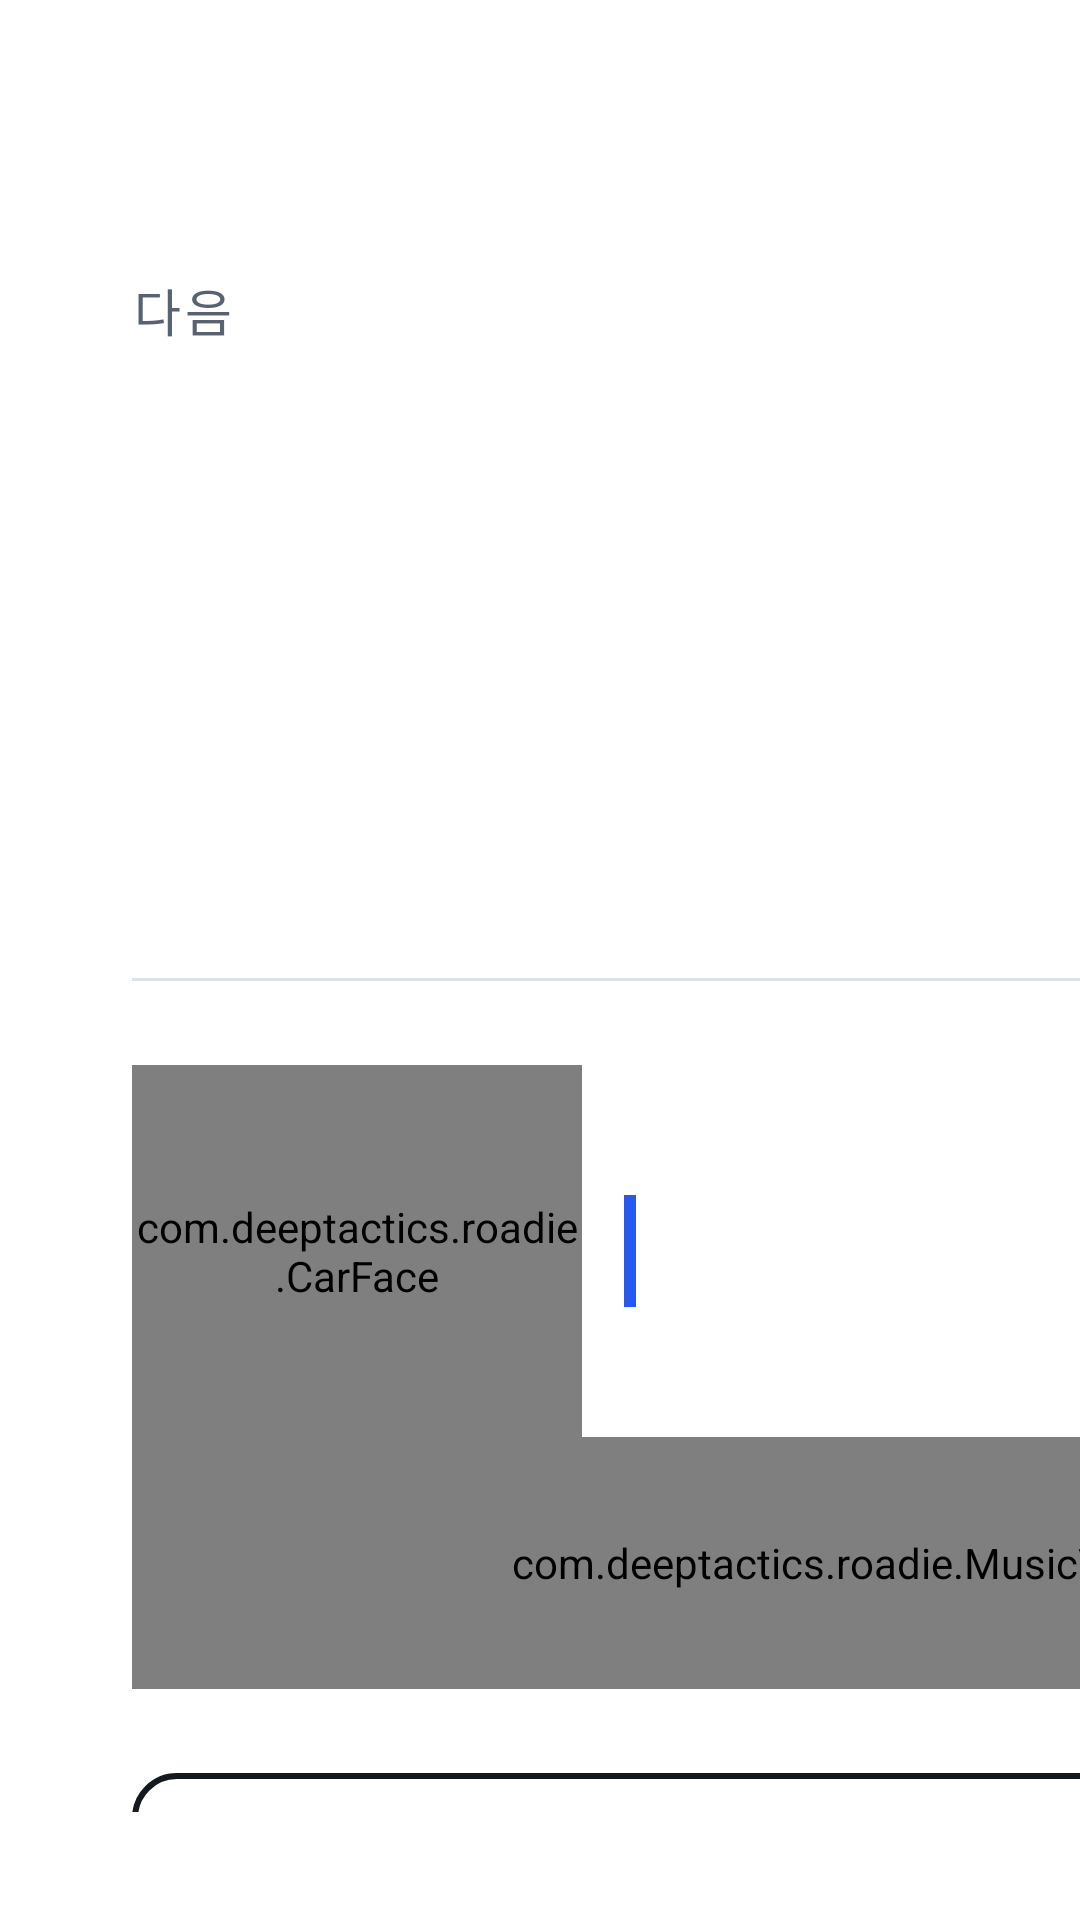

Write the Android layout XML for this screen, with the resource values it uses.
<!-- AndroidManifest.xml: application theme Roadie -->
<!-- res/layout/drive.xml -->
<?xml version="1.0" encoding="utf-8"?>
<FrameLayout xmlns:android="http://schemas.android.com/apk/res/android"
    android:layout_width="match_parent"
    android:layout_height="match_parent"
    android:background="@color/paper">

    <LinearLayout
        android:layout_width="match_parent"
        android:layout_height="match_parent"
        android:orientation="horizontal">

        
        <LinearLayout
            android:layout_width="560dp"
            android:layout_height="match_parent"
            android:background="@color/panel"
            android:orientation="vertical"
            android:paddingHorizontal="44dp"
            android:paddingVertical="36dp">

            <TextView
                android:id="@+id/course"
                style="@style/Label"
                android:layout_width="match_parent"
                android:layout_height="wrap_content"
                android:ellipsize="end"
                android:singleLine="true" />

            <TextView
                style="@style/Label"
                android:layout_width="wrap_content"
                android:layout_height="wrap_content"
                android:layout_marginTop="32dp"
                android:text="다음" />

            <TextView
                android:id="@+id/nextName"
                android:layout_width="match_parent"
                android:layout_height="wrap_content"
                android:layout_marginTop="4dp"
                android:maxLines="2"
                android:textColor="@color/ink"
                android:textSize="40sp"
                android:textStyle="bold" />

            <TextView
                android:id="@+id/remain"
                android:layout_width="wrap_content"
                android:layout_height="wrap_content"
                android:layout_marginTop="2dp"
                android:textColor="@color/accent"
                android:textSize="68sp"
                android:textStyle="bold" />

            <TextView
                android:id="@+id/speed"
                android:layout_width="wrap_content"
                android:layout_height="wrap_content"
                android:textColor="@color/ink2"
                android:textSize="24sp" />

            <View
                android:layout_width="match_parent"
                android:layout_height="1dp"
                android:layout_marginVertical="28dp"
                android:background="@color/rule" />

            <LinearLayout
                android:layout_width="match_parent"
                android:layout_height="wrap_content"
                android:gravity="center_vertical"
                android:orientation="horizontal">

                <com.deeptactics.roadie.CarFace
                    android:id="@+id/face"
                    android:layout_width="150dp"
                    android:layout_height="124dp" />

                <TextView
                    android:id="@+id/bubble"
                    android:layout_width="0dp"
                    android:layout_height="wrap_content"
                    android:layout_marginStart="14dp"
                    android:layout_weight="1"
                    android:background="@drawable/bg_quote"
                    android:lineSpacingExtra="5dp"
                    android:maxLines="5"
                    android:paddingVertical="4dp"
                    android:paddingStart="20dp"
                    android:textColor="@color/ink"
                    android:textSize="22sp" />
            </LinearLayout>

            <Space
                android:layout_width="0dp"
                android:layout_height="0dp"
                android:layout_weight="1" />

            <com.deeptactics.roadie.MusicView
                android:id="@+id/music"
                android:layout_width="match_parent"
                android:layout_height="84dp" />

            <TextView
                android:id="@+id/stop"
                style="@style/Ghost"
                android:layout_width="match_parent"
                android:layout_height="88dp"
                android:layout_marginTop="28dp"
                android:text="그만 달리기"
                android:textSize="26sp" />
        </LinearLayout>

        <View
            android:layout_width="1dp"
            android:layout_height="match_parent"
            android:background="@color/rule" />

        <FrameLayout
            android:layout_width="0dp"
            android:layout_height="match_parent"
            android:layout_weight="1">

            <com.deeptactics.roadie.RouteView
                android:id="@+id/route"
                android:layout_width="match_parent"
                android:layout_height="match_parent" />

            <TextView
                android:id="@+id/popup"
                android:layout_width="wrap_content"
                android:layout_height="wrap_content"
                android:layout_gravity="center"
                android:alpha="0"
                android:shadowColor="#FFFFFFFF"
                android:shadowRadius="30"
                android:textColor="@color/ink"
                android:textSize="72sp"
                android:textStyle="bold" />

            <TextView
                android:layout_width="wrap_content"
                android:layout_height="wrap_content"
                android:layout_gravity="bottom|end"
                android:background="#B3FFFFFF"
                android:paddingHorizontal="10dp"
                android:paddingVertical="4dp"
                android:text="© OpenStreetMap contributors"
                android:textColor="@color/ink2"
                android:textSize="14sp" />
        </FrameLayout>
    </LinearLayout>

    
    <LinearLayout
        android:id="@+id/forkPanel"
        android:layout_width="match_parent"
        android:layout_height="match_parent"
        android:background="@drawable/bg_scrim"
        android:clickable="true"
        android:gravity="center"
        android:orientation="vertical"
        android:visibility="gone">

        <TextView
            android:id="@+id/forkTitle"
            android:layout_width="wrap_content"
            android:layout_height="wrap_content"
            android:textColor="@color/ink"
            android:textSize="42sp"
            android:textStyle="bold" />

        <LinearLayout
            android:layout_width="wrap_content"
            android:layout_height="wrap_content"
            android:layout_marginTop="44dp"
            android:orientation="horizontal">

            <TextView
                android:id="@+id/left"
                android:layout_width="520dp"
                android:layout_height="220dp"
                android:background="@drawable/bg_choice"
                android:clickable="true"
                android:focusable="true"
                android:gravity="center"
                android:padding="16dp"
                android:textColor="@color/ink"
                android:textSize="46sp"
                android:textStyle="bold" />

            <TextView
                android:id="@+id/right"
                android:layout_width="520dp"
                android:layout_height="220dp"
                android:layout_marginStart="44dp"
                android:background="@drawable/bg_choice"
                android:clickable="true"
                android:focusable="true"
                android:gravity="center"
                android:padding="16dp"
                android:textColor="@color/ink"
                android:textSize="46sp"
                android:textStyle="bold" />
        </LinearLayout>

        <TextView
            android:id="@+id/forkHint"
            android:layout_width="wrap_content"
            android:layout_height="wrap_content"
            android:layout_marginTop="36dp"
            android:textColor="@color/ink2"
            android:textSize="26sp" />
    </LinearLayout>
</FrameLayout>
<!-- resources referenced by this layout -->
<resources>
  <color name="accent">#2559F0</color>
  <color name="ink">#14181F</color>
  <color name="ink2">#586272</color>
  <color name="panel">#FFFFFF</color>
  <color name="paper">#F1F3F6</color>
  <color name="rule">#DDE2E8</color>
  <!-- drawable bg_choice (drawable) -->
  <?xml version="1.0" encoding="utf-8"?>
  <selector xmlns:android="http://schemas.android.com/apk/res/android">
      <item android:state_pressed="true">
          <shape><solid android:color="@color/accent_soft" /><stroke android:width="3dp" android:color="@color/accent" /><corners android:radius="18dp" /></shape>
      </item>
      <item>
          <shape><solid android:color="@color/card" /><stroke android:width="3dp" android:color="@color/ink" /><corners android:radius="18dp" /></shape>
      </item>
  </selector>
  <!-- drawable bg_quote (drawable) -->
  <?xml version="1.0" encoding="utf-8"?>
  <layer-list xmlns:android="http://schemas.android.com/apk/res/android">
      <item android:gravity="start" android:width="4dp"><shape><solid android:color="@color/accent" /></shape></item>
  </layer-list>
  <!-- drawable bg_scrim (drawable) -->
  <?xml version="1.0" encoding="utf-8"?>
  
  <shape xmlns:android="http://schemas.android.com/apk/res/android">
      <solid android:color="#F2F1F3F6" />
  </shape>
  <style name="Ghost">
          <item name="android:background">@drawable/bg_ghost</item>
          <item name="android:gravity">center</item>
          <item name="android:textColor">@color/ink</item>
          <item name="android:clickable">true</item>
          <item name="android:focusable">true</item>
      </style>
  <style name="Label">
          <item name="android:textColor">@color/ink2</item>
          <item name="android:textSize">17sp</item>
          <item name="android:letterSpacing">0.08</item>
      </style>
  <style name="Roadie" parent="@android:style/Theme.DeviceDefault.Light.NoActionBar">
          <item name="android:windowBackground">@color/paper</item>
          <item name="android:colorAccent">@color/accent</item>
      </style>
  <color name="accent_soft">#E7EDFE</color>
  <color name="card">#FFFFFF</color>
  <!-- drawable bg_ghost (drawable) -->
  <?xml version="1.0" encoding="utf-8"?>
  <selector xmlns:android="http://schemas.android.com/apk/res/android">
      <item android:state_pressed="true">
          <shape><solid android:color="@color/accent_soft" /><stroke android:width="2dp" android:color="@color/ink" /><corners android:radius="14dp" /></shape>
      </item>
      <item>
          <shape><solid android:color="@color/card" /><stroke android:width="2dp" android:color="@color/ink" /><corners android:radius="14dp" /></shape>
      </item>
  </selector>
</resources>
